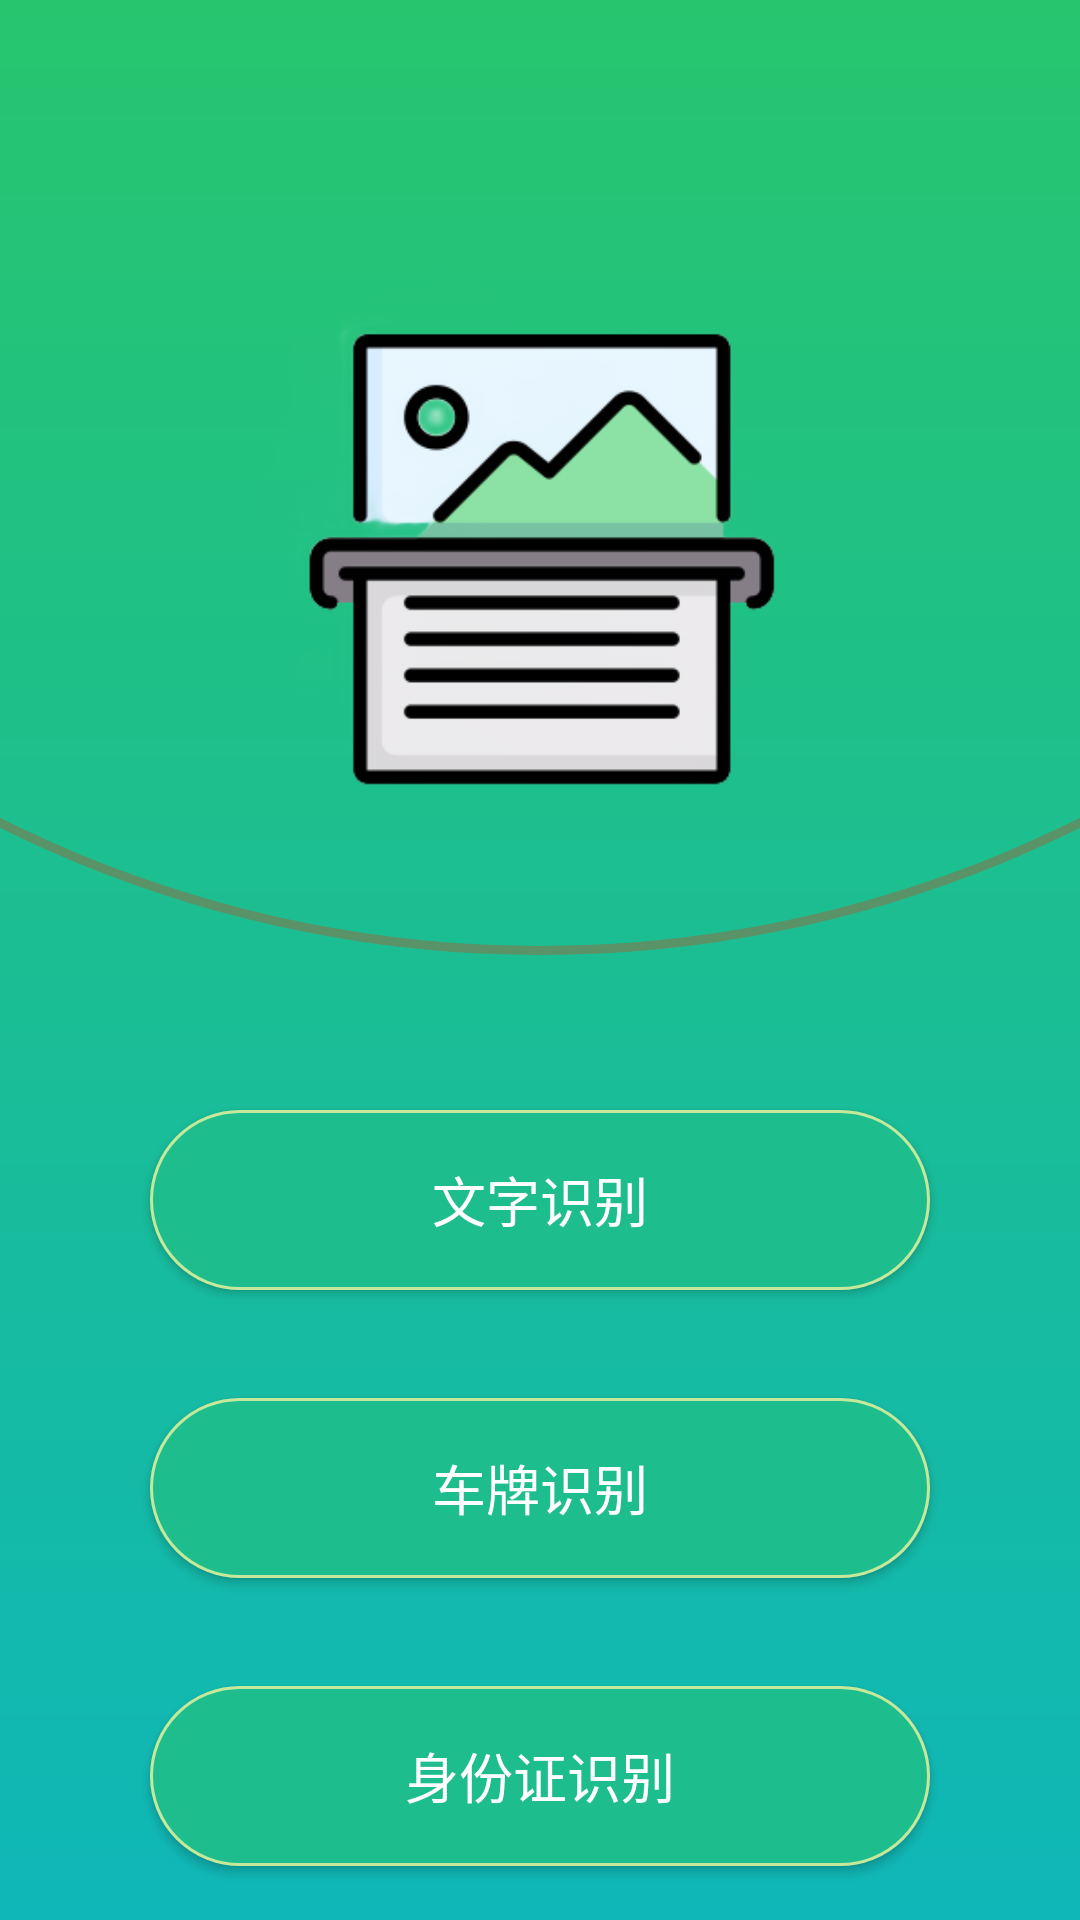

Here is an Android app screen rendered from its layout file. Give the layout XML and the strings, colors and styles it references.
<!-- AndroidManifest.xml: application theme AppTheme.NoActionBar -->
<!-- res/layout/activity_main.xml -->
<?xml version="1.0" encoding="utf-8"?>
<RelativeLayout xmlns:android="http://schemas.android.com/apk/res/android"
    xmlns:app="http://schemas.android.com/apk/res-auto"
    xmlns:tools="http://schemas.android.com/tools"
    android:layout_width="match_parent"
    android:layout_height="match_parent"
    android:background="@drawable/bg_full_screen"
    tools:context=".MainActivity">


    <LinearLayout
        android:id="@+id/ll_ocr_option"
        android:layout_width="match_parent"
        android:layout_height="match_parent"
        android:orientation="vertical">

        <ImageView
            android:layout_width="220dp"
            android:layout_height="220dp"
            android:layout_gravity="center"
            android:layout_marginTop="80dp"
            android:src="@drawable/ocr_icon" />

        <Button
            android:id="@+id/btn_ocr_text"
            android:layout_width="match_parent"
            android:layout_height="60dp"
            android:layout_marginLeft="50dp"
            android:layout_marginTop="70dp"
            android:layout_marginRight="50dp"
            android:background="@drawable/btn_bg_selected"
            android:onClick="onClick"
            android:text="@string/ocr_text"
            android:textColor="@color/white"
            android:textSize="18sp" />

        <Button
            android:id="@+id/btn_ocr_license_plate"
            android:layout_width="match_parent"
            android:layout_height="60dp"
            android:layout_marginLeft="50dp"
            android:layout_marginTop="36dp"
            android:layout_marginRight="50dp"
            android:background="@drawable/btn_bg_selected"
            android:onClick="onClick"
            android:text="@string/ocr_license_plate"
            android:textColor="@color/white"
            android:textSize="18sp" />

        <Button
            android:id="@+id/btn_ocr_id_card"
            android:layout_width="match_parent"
            android:layout_height="60dp"
            android:layout_marginLeft="50dp"
            android:layout_marginTop="36dp"
            android:layout_marginRight="50dp"
            android:background="@drawable/btn_bg_selected"
            android:onClick="onClick"
            android:text="@string/ocr_id_card"
            android:textColor="@color/white"
            android:textSize="18sp" />
    </LinearLayout>

    <View
        android:id="@+id/view_curve"
        android:layout_width="match_parent"
        android:layout_height="830dp"
        android:layout_marginTop="-500dp"
        android:background="@drawable/bg_ring" />
</RelativeLayout>
<!-- resources referenced by this layout -->
<resources>
  <color name="white">#FFFFFF</color>
  <!-- drawable bg_full_screen (drawable) -->
  <?xml version="1.0" encoding="utf-8"?>
  <shape xmlns:android="http://schemas.android.com/apk/res/android">
      <gradient
          android:angle="90"
          android:endColor="#27c56e"
          android:startColor="#0fb7b8"
          android:type="linear" />
  </shape>
  <!-- drawable bg_ring (drawable) -->
  <?xml version="1.0" encoding="utf-8"?>
  <shape xmlns:android="http://schemas.android.com/apk/res/android"
      android:shape="ring"
      android:innerRadius="400dp"
      android:thickness="3dp"
      android:useLevel="false">
      
      <solid android:color="#5A9367"/>
  </shape>
  <!-- drawable btn_bg_selected (drawable) -->
  <?xml version="1.0" encoding="utf-8"?>
  <selector xmlns:android="http://schemas.android.com/apk/res/android">
      <item android:drawable="@drawable/btn_bg_normal" android:state_pressed="false" />
      
      <item android:drawable="@drawable/btn_bg_pressed" android:state_pressed="true" />
  </selector>
  <!-- drawable ocr_icon: png bitmap (drawable, 14684 bytes) -->
  <string name="ocr_id_card">身份证识别</string>
  <string name="ocr_license_plate">车牌识别</string>
  <string name="ocr_text">文字识别</string>
  <style name="AppTheme.NoActionBar" parent="Theme.AppCompat.Light.NoActionBar">
          
          
          
          
          <item name="windowActionBar">false</item>
          <item name="windowNoTitle">true</item>
          <item name="android:windowTranslucentStatus">true</item>
          <item name="android:windowTranslucentNavigation">true</item>
      </style>
  <!-- drawable btn_bg_normal (drawable) -->
  <?xml version="1.0" encoding="utf-8"?>
  <shape xmlns:android="http://schemas.android.com/apk/res/android"
      android:shape="rectangle">
      
      <solid android:color="#1dbd8d"/>
  
      
      <padding
          android:right="10dp"
          android:top="10dp"
          android:left="10dp"
          android:bottom="10dp"/>
  
      
      <corners android:radius="30dp"/>
  
      
      <stroke
          android:width="1dp"
          android:color="#C5E99B"/>
  </shape>
  <!-- drawable btn_bg_pressed (drawable) -->
  <?xml version="1.0" encoding="utf-8"?>
  <shape xmlns:android="http://schemas.android.com/apk/res/android"
      android:shape="rectangle">
      
      <solid android:color="#5CAB7D"/>
  
      
      <padding
          android:right="10dp"
          android:top="10dp"
          android:left="10dp"
          android:bottom="10dp"/>
  
      
      <corners android:radius="30dp"/>
  
      
      <stroke
          android:width="2dp"
          android:color="#C5E99B"/>
  </shape>
</resources>
